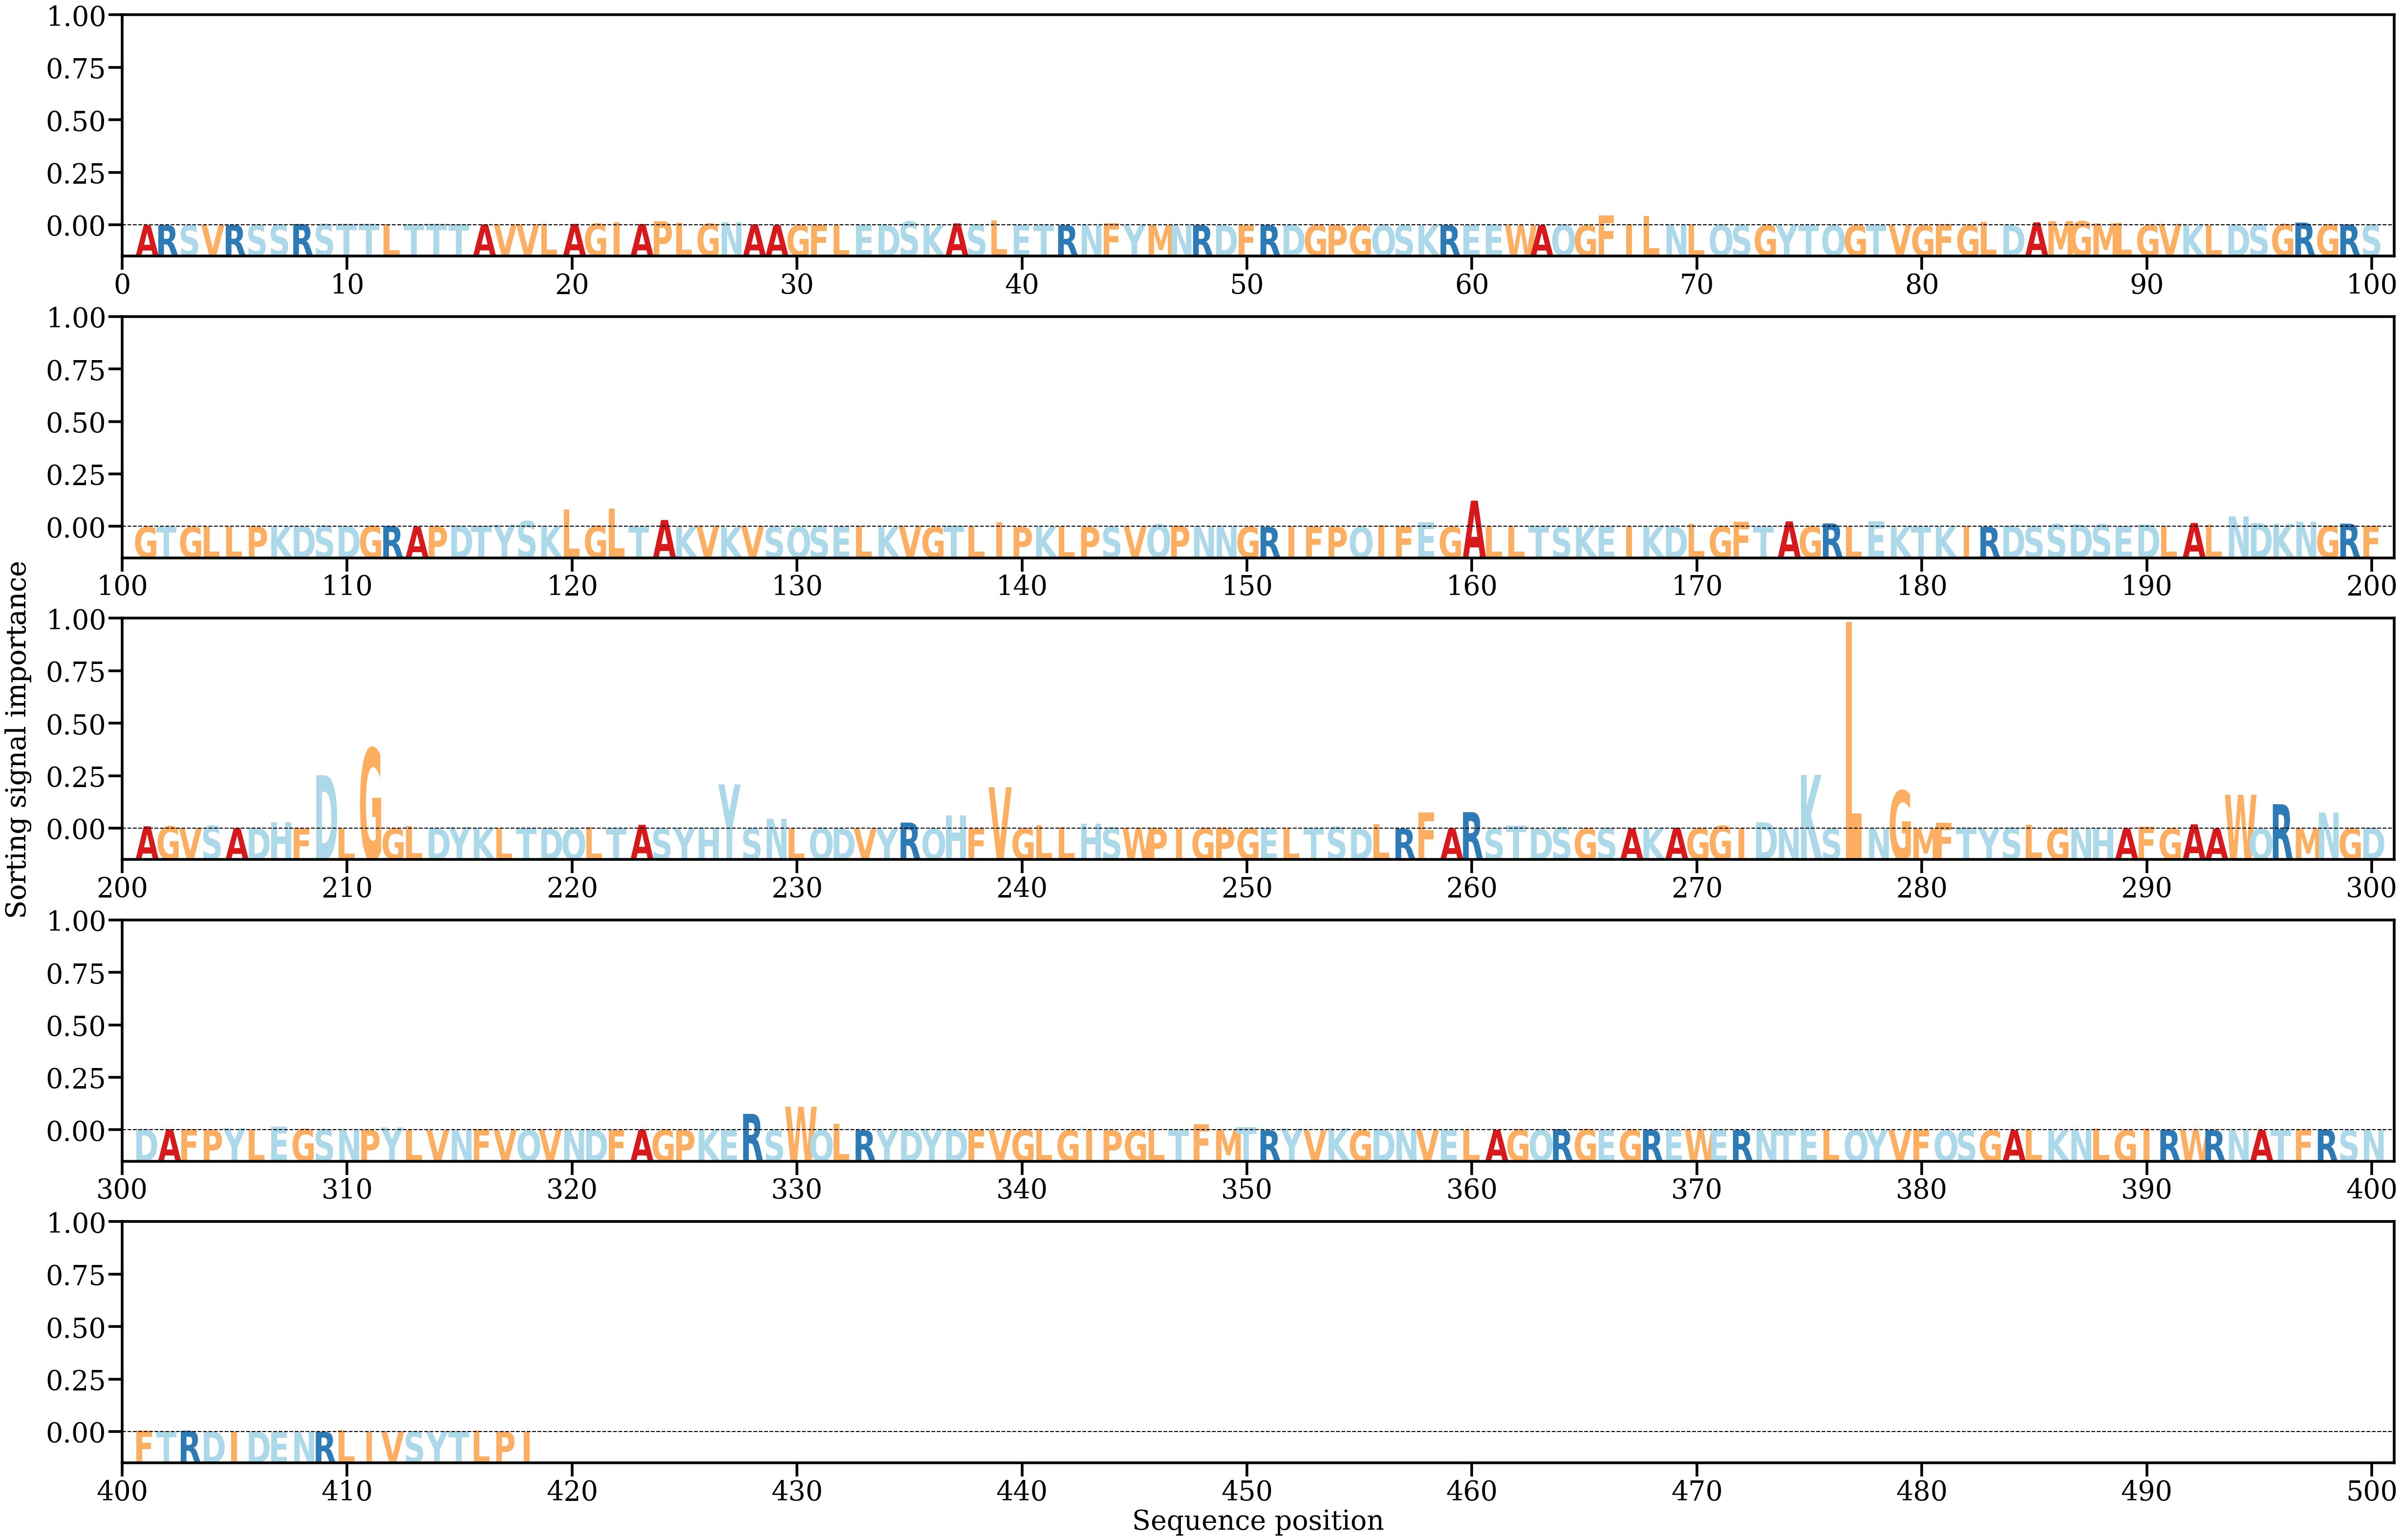

The file beside this chart, header and first rows:
AA, Alpha
A, [0.00011279]
R, [0.00016264]
S, [0.00015496]
V, [0.00020438]
R, [0.00034856]
S, [0.00057059]
S, [0.00069735]
R, [0.00100272]
S, [0.00107026]
T, [0.00128254]
T, [0.00127353]
L, [0.00102094]
T, [0.00098541]
T, [0.0012376]
T, [0.0008729]
A, [0.00067485]
V, [0.00075806]
V, [0.00088247]
L, [0.00116854]
A, [0.00111625]
G, [0.00138636]
I, [0.00255081]
A, [0.00100712]
P, [0.00339804]
L, [0.00228579]
G, [0.00137053]
N, [0.00264807]
A, [0.00073895]
A, [0.00012108]
G, [0.00013905]
F, [0.00020465]
L, [0.00053062]
E, [5.9733073e-05]
D, [2.1806782e-05]
S, [0.00319024]
K, [8.25064e-05]
A, [0.00156204]
S, [0.00047635]
L, [0.00414301]
E, [0.00052306]
T, [0.00033473]
R, [5.7304336e-05]
N, [0.00015954]
F, [0.00169947]
Y, [0.0002228]
M, [0.00020787]
N, [0.00076334]
R, [2.903111e-05]
D, [6.6380104e-05]
F, [5.7604855e-05]
R, [0.00013388]
D, [0.00031812]
G, [0.00027065]
P, [0.00032984]
G, [0.00012757]
Q, [4.286264e-05]
S, [0.00010585]
K, [0.00014256]
R, [5.3142732e-05]
E, [0.00022965]
... 358 more rows
